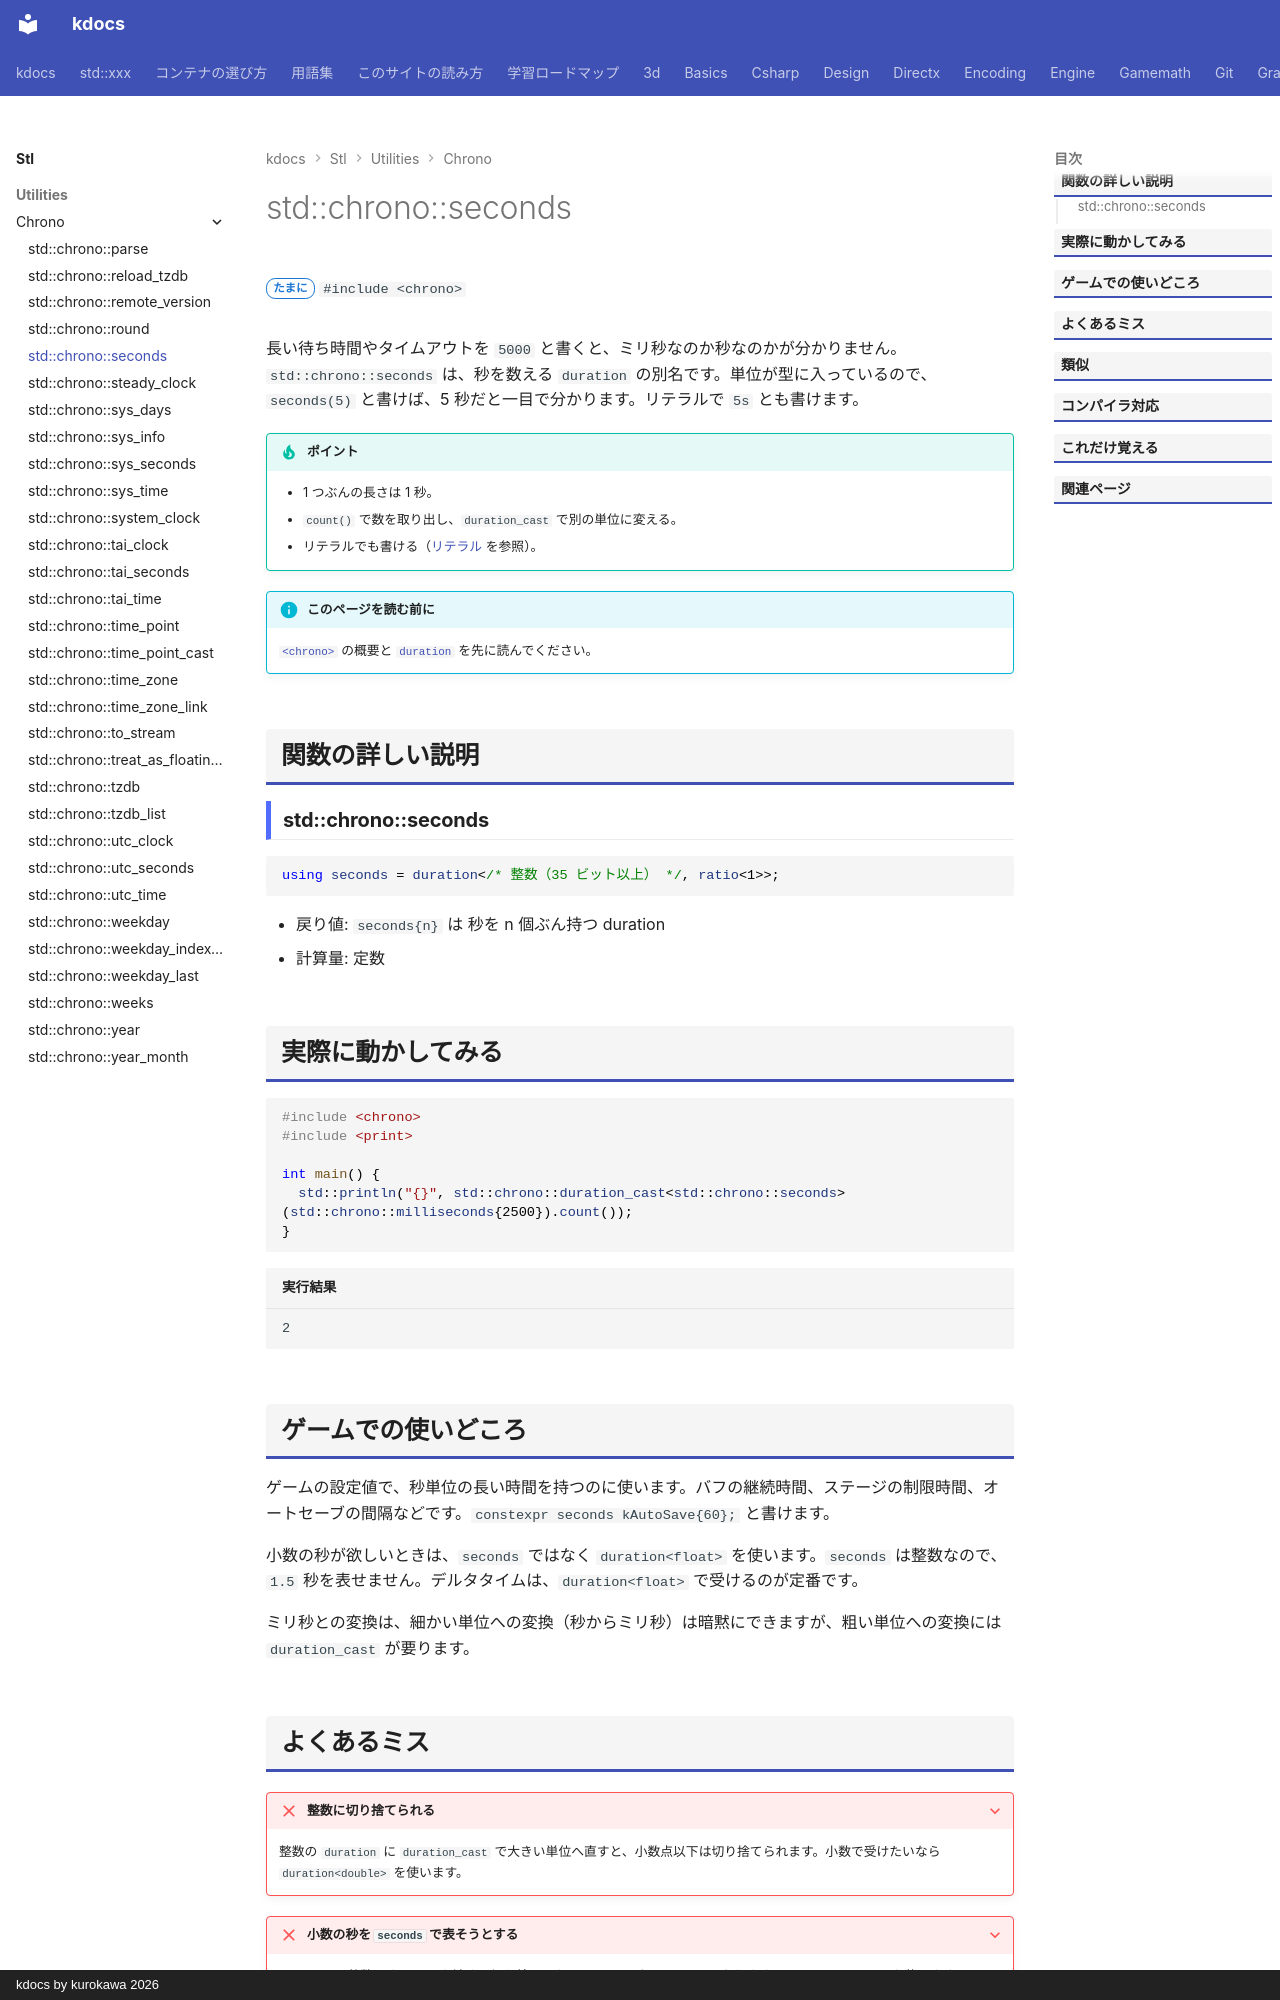

repository: qwzxdf/kdocs · page: stl/utilities/chrono/seconds/index.html · generator: mkdocs · copyright: kdocs by kurokawa 2026

---
title: std::chrono::seconds
summary: "秒を数える duration の別名。"
order: 900
group: 時間（std::chrono）
tags:
  - ユーティリティ
---

# std::chrono::seconds

<div class="page-badges" markdown>
<span class="rank rank-sometimes">たまに</span>
`#include <chrono>`
</div>

長い待ち時間やタイムアウトを `5000` と書くと、ミリ秒なのか秒なのかが分かりません。`std::chrono::seconds` は、秒を数える `duration` の別名です。単位が型に入っているので、`seconds(5)` と書けば、5 秒だと一目で分かります。リテラルで `5s` とも書けます。

!!! tip "ポイント"
    - 1 つぶんの長さは 1 秒。
    - `count()` で数を取り出し、`duration_cast` で別の単位に変える。
    - リテラルでも書ける（[リテラル](literals.md) を参照）。

!!! info "このページを読む前に"
    [`<chrono>`](../chrono.md) の概要と [`duration`](duration.md) を先に読んでください。

## 関数の詳しい説明

### std::chrono::seconds {#seconds}

```cpp
using seconds = duration</* 整数（35 ビット以上） */, ratio<1>>;
```

- 戻り値: `seconds{n}` は 秒を n 個ぶん持つ duration
- 計算量: 定数


## 実際に動かしてみる

```cpp
#include <chrono>
#include <print>

int main() {
  std::println("{}", std::chrono::duration_cast<std::chrono::seconds>(std::chrono::milliseconds{2500}).count());
}
```

```text title="実行結果"
2
```

## ゲームでの使いどころ

ゲームの設定値で、秒単位の長い時間を持つのに使います。バフの継続時間、ステージの制限時間、オートセーブの間隔などです。`constexpr seconds kAutoSave{60};` と書けます。

小数の秒が欲しいときは、`seconds` ではなく `duration<float>` を使います。`seconds` は整数なので、`1.5` 秒を表せません。デルタタイムは、`duration<float>` で受けるのが定番です。

ミリ秒との変換は、細かい単位への変換（秒からミリ秒）は暗黙にできますが、粗い単位への変換には `duration_cast` が要ります。
